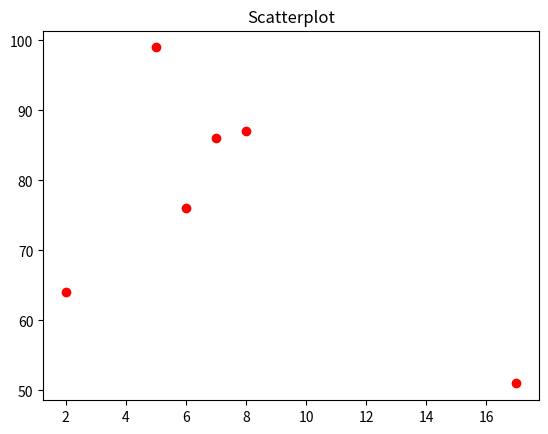

This chart was generated by the following Python code:
import numpy as np
import matplotlib.pyplot as plt
x=np.array([5,7,8,6,2,17])
y=np.array([99,86,87,76,64,51])
plt.title("Scatterplot")
plt.scatter(x,y,color='red')
plt.show()

